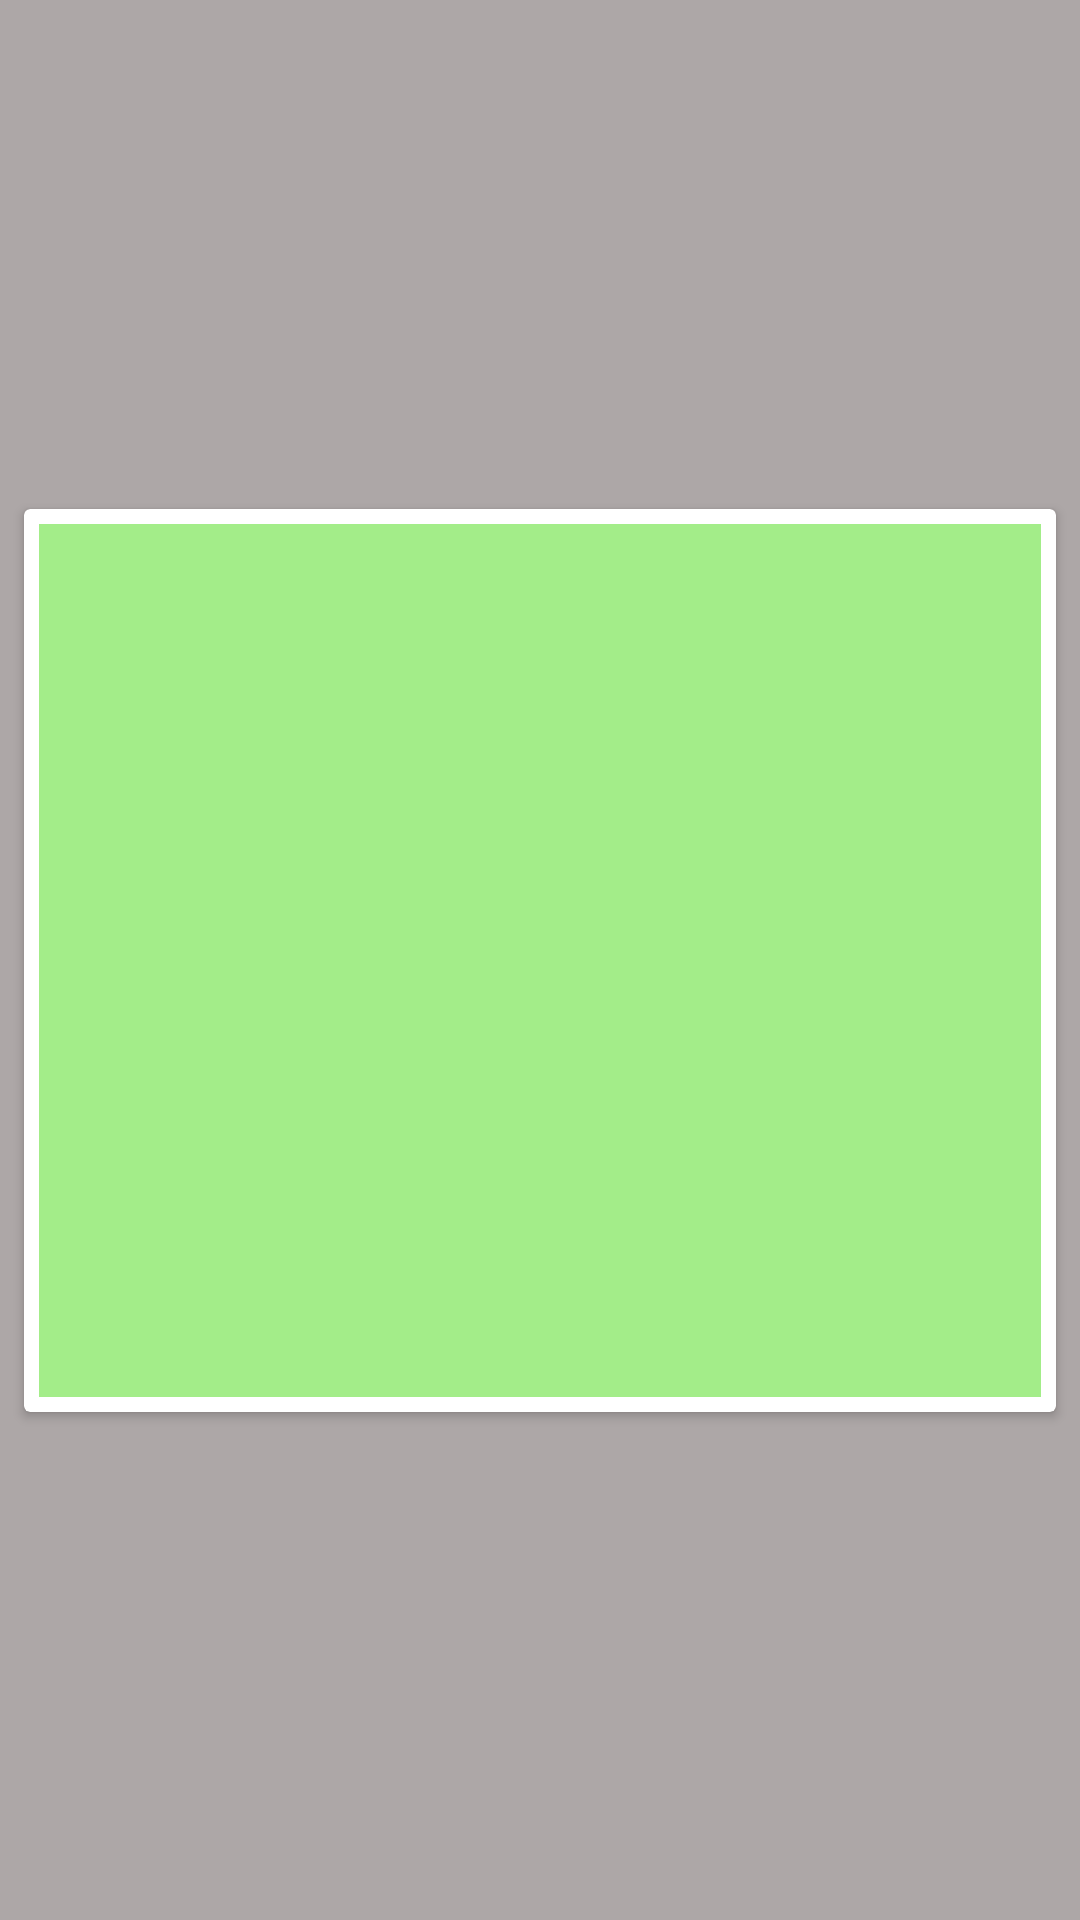

Reconstruct the res/layout file that produces this screen, plus the resources it refers to.
<!-- AndroidManifest.xml: application theme Theme.AutoveloxApp -->
<!-- res/layout/activity_detail.xml -->
<?xml version="1.0" encoding="utf-8"?>
<androidx.constraintlayout.widget.ConstraintLayout xmlns:android="http://schemas.android.com/apk/res/android"
    xmlns:app="http://schemas.android.com/apk/res-auto"
    xmlns:tools="http://schemas.android.com/tools"
    android:layout_width="match_parent"
    android:layout_height="match_parent"
    android:background="#805C5151">

    <androidx.cardview.widget.CardView
        android:layout_width="match_parent"
        android:layout_height="wrap_content"
        android:layout_marginStart="8dp"
        android:layout_marginEnd="8dp"
        app:layout_constraintBottom_toBottomOf="parent"
        app:layout_constraintEnd_toEndOf="parent"
        app:layout_constraintStart_toStartOf="parent"
        app:layout_constraintTop_toTopOf="parent">

        <LinearLayout
            android:id="@+id/linearLayout2"
            android:layout_width="match_parent"
            android:layout_height="match_parent"
            android:layout_margin="5dp"
            android:orientation="vertical">

            <TextView
                android:id="@+id/textView_detail_municipality"
                android:layout_width="match_parent"
                android:layout_height="wrap_content"
                android:background="#A3ED89"
                android:textSize="24sp"
                tools:text="Testo di prova" />

            <TextView
                android:id="@+id/textView_detail_provence"
                android:layout_width="match_parent"
                android:layout_height="wrap_content"
                android:background="#A3ED89"
                android:textSize="24sp"
                tools:text="Testo di prova" />

            <TextView
                android:id="@+id/textView_detail_region"
                android:layout_width="match_parent"
                android:layout_height="wrap_content"
                android:background="#A3ED89"
                android:textSize="24sp"
                tools:text="Testo di prova" />

            <TextView
                android:id="@+id/textView_detail_name"
                android:layout_width="match_parent"
                android:layout_height="wrap_content"
                android:background="#A3ED89"
                android:textSize="24sp"
                tools:text="Testo di prova" />

            <TextView
                android:id="@+id/textView_detail_insertion_year"
                android:layout_width="match_parent"
                android:layout_height="wrap_content"
                android:background="#A3ED89"
                android:textSize="24sp"
                tools:text="Testo di prova" />

            <TextView
                android:id="@+id/textView_detail_insertion_date_time"
                android:layout_width="match_parent"
                android:layout_height="wrap_content"
                android:background="#A3ED89"
                android:textSize="24sp"
                tools:text="Testo di prova" />

            <TextView
                android:id="@+id/textView_detail_identifier"
                android:layout_width="match_parent"
                android:layout_height="wrap_content"
                android:background="#A3ED89"
                android:textSize="24sp"
                tools:text="Testo di prova" />

            <TextView
                android:id="@+id/textView_detail_longit"
                android:layout_width="match_parent"
                android:layout_height="wrap_content"
                android:background="#A3ED89"
                android:textSize="24sp"
                tools:text="Testo di prova" />

            <TextView
                android:id="@+id/textView_detail_latit"
                android:layout_width="match_parent"
                android:layout_height="wrap_content"
                android:background="#A3ED89"
                android:textSize="24sp"
                tools:text="Testo di prova" />
        </LinearLayout>
    </androidx.cardview.widget.CardView>

</androidx.constraintlayout.widget.ConstraintLayout>
<!-- resources referenced by this layout -->
<resources>
  <style name="Theme.AutoveloxApp" parent="Theme.MaterialComponents.DayNight.DarkActionBar">
          
          <item name="colorPrimary">@color/purple_500</item>
          <item name="colorPrimaryVariant">@color/purple_700</item>
          <item name="colorOnPrimary">@color/white</item>
          
          <item name="colorSecondary">@color/teal_200</item>
          <item name="colorSecondaryVariant">@color/teal_700</item>
          <item name="colorOnSecondary">@color/black</item>
          
          <item name="android:statusBarColor">?attr/colorPrimaryVariant</item>
          
      </style>
  <color name="purple_500">#21ECA5</color>
  <color name="purple_700">#78CC94</color>
  <color name="white">#FFFFFFFF</color>
  <color name="teal_200">#FF03DAC5</color>
  <color name="teal_700">#FF018786</color>
  <color name="black">#FF000000</color>
</resources>
